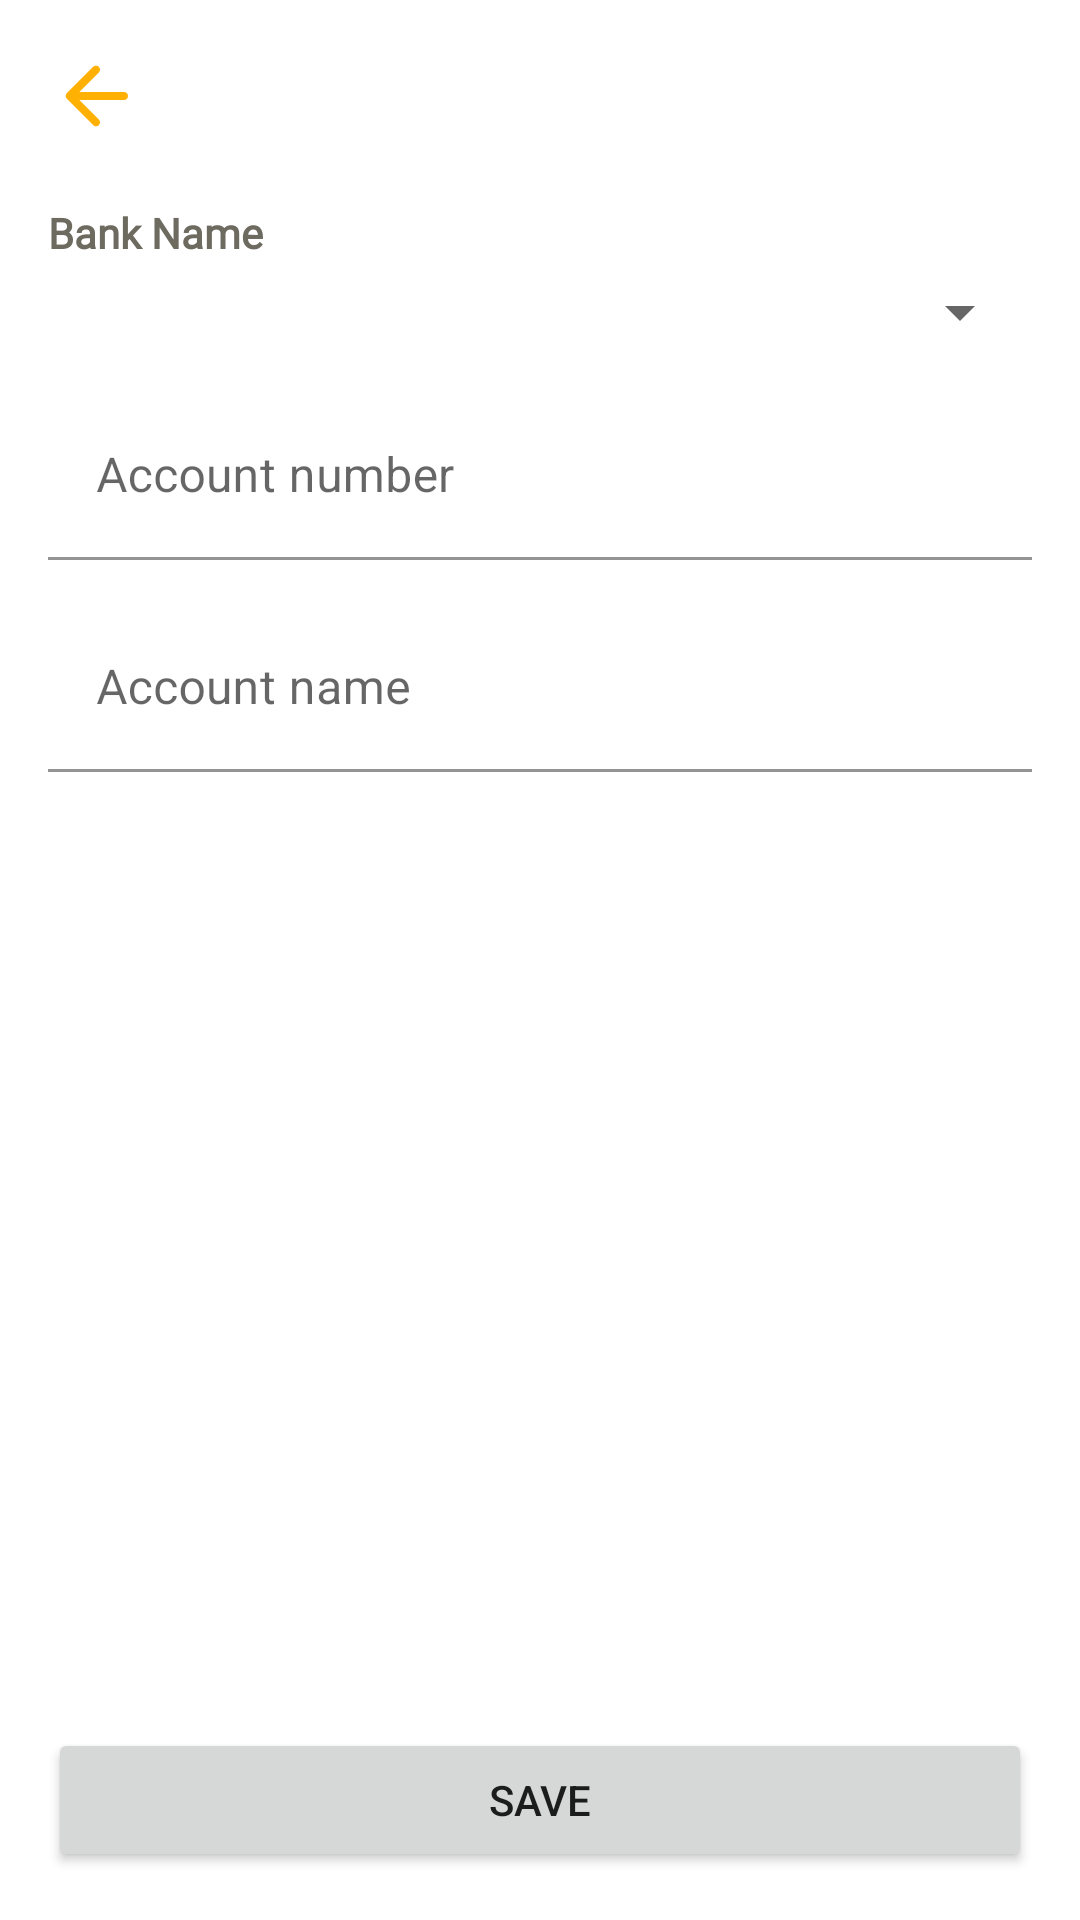

Reconstruct the res/layout file that produces this screen, plus the resources it refers to.
<!-- AndroidManifest.xml: application theme Theme.KitchenStoryOwner -->
<!-- res/layout/activity_informasi_rekening.xml -->
<?xml version="1.0" encoding="utf-8"?>
<androidx.constraintlayout.widget.ConstraintLayout xmlns:android="http://schemas.android.com/apk/res/android"
    xmlns:app="http://schemas.android.com/apk/res-auto"
    xmlns:tools="http://schemas.android.com/tools"
    android:layout_width="match_parent"
    android:layout_height="match_parent"
    android:padding="16dp"
    tools:context=".view.informasirekening.InformasiRekeningActivity">

    <include
        android:id="@+id/back"
        layout="@layout/layout_back"
        tools:layout_editor_absoluteX="16dp"
        tools:layout_editor_absoluteY="16dp" />

    <TextView
        android:id="@+id/textView10"
        style="@style/text14BoldBlack"
        android:layout_width="wrap_content"
        android:layout_height="wrap_content"
        android:layout_marginTop="20dp"
        android:text="@string/bank_name"
        app:layout_constraintStart_toStartOf="parent"
        app:layout_constraintTop_toBottomOf="@+id/back" />

    <Spinner
        android:id="@+id/sp_bank_name"
        android:layout_width="match_parent"
        android:layout_height="wrap_content"
        android:layout_marginTop="5dp"

        app:layout_constraintEnd_toEndOf="parent"
        app:layout_constraintHorizontal_bias="0.5"
        app:layout_constraintStart_toStartOf="parent"
        app:layout_constraintTop_toBottomOf="@+id/textView10" />

    <com.google.android.material.textfield.TextInputLayout
        android:id="@+id/textInputLayout"
        android:layout_width="match_parent"
        android:layout_height="wrap_content"
        android:layout_marginTop="15dp"
        android:hint="@string/account_number"
        app:boxBackgroundColor="@color/white"
        app:boxStrokeColor="@color/blue"
        app:hintTextColor="@color/blue"
        app:layout_constraintEnd_toEndOf="parent"
        app:layout_constraintHorizontal_bias="0.5"
        app:layout_constraintStart_toStartOf="parent"
        app:layout_constraintTop_toBottomOf="@+id/sp_bank_name">

        <com.google.android.material.textfield.TextInputEditText
            android:id="@+id/et_account_number"
            android:layout_width="match_parent"
            android:layout_height="wrap_content"
            android:inputType="number" />
    </com.google.android.material.textfield.TextInputLayout>

    <com.google.android.material.textfield.TextInputLayout
        android:id="@+id/textInputLayout3"
        android:layout_width="match_parent"
        android:layout_height="wrap_content"
        android:layout_marginTop="15dp"
        android:hint="@string/account_name"
        app:boxBackgroundColor="@color/white"
        app:boxStrokeColor="@color/blue"
        app:hintTextColor="@color/blue"
        app:layout_constraintEnd_toEndOf="parent"
        app:layout_constraintHorizontal_bias="0.5"
        app:layout_constraintStart_toStartOf="parent"
        app:layout_constraintTop_toBottomOf="@+id/textInputLayout">

        <com.google.android.material.textfield.TextInputEditText
            android:id="@+id/et_account_name"
            android:layout_width="match_parent"
            android:layout_height="wrap_content"
            android:inputType="textPersonName" />
    </com.google.android.material.textfield.TextInputLayout>

    <Button
        android:id="@+id/btn_save"
        android:layout_width="match_parent"
        android:layout_height="wrap_content"
        android:text="@string/save"
        app:layout_constraintBottom_toBottomOf="parent"
        app:layout_constraintEnd_toEndOf="parent"
        app:layout_constraintHorizontal_bias="0.5"
        app:layout_constraintStart_toStartOf="parent" />

</androidx.constraintlayout.widget.ConstraintLayout>
<!-- res/layout/layout_back.xml (included above) -->
<?xml version="1.0" encoding="utf-8"?>
<androidx.constraintlayout.widget.ConstraintLayout xmlns:android="http://schemas.android.com/apk/res/android"
    android:layout_width="match_parent"
    android:layout_height="wrap_content"
    xmlns:app="http://schemas.android.com/apk/res-auto">
    <ImageView
        android:id="@+id/iv_back"
        android:layout_width="wrap_content"
        android:layout_height="wrap_content"
        android:src="@drawable/ic_back"
        app:layout_constraintStart_toStartOf="parent"
        app:layout_constraintTop_toTopOf="parent" />

    <TextView
        android:id="@+id/tv_back"
        style="@style/text18BoldBlack"
        android:layout_width="wrap_content"
        android:layout_height="wrap_content"
        android:layout_marginStart="10dp"
        app:layout_constraintBottom_toBottomOf="@+id/iv_back"
        app:layout_constraintStart_toEndOf="@+id/iv_back"
        app:layout_constraintTop_toTopOf="@+id/iv_back" />
</androidx.constraintlayout.widget.ConstraintLayout>
<!-- resources referenced by this layout -->
<resources>
  <color name="blue">#42A7C8</color>
  <color name="white">#FFFFFFFF</color>
  <!-- drawable ic_back (drawable) -->
  <vector xmlns:android="http://schemas.android.com/apk/res/android"
      android:width="32dp"
      android:height="32dp"
      android:viewportWidth="24"
      android:viewportHeight="24"
      android:tint="@color/yellow">
    <path
        android:fillColor="@android:color/white"
        android:pathData="M19,11H7.83l4.88,-4.88c0.39,-0.39 0.39,-1.03 0,-1.42 -0.39,-0.39 -1.02,-0.39 -1.41,0l-6.59,6.59c-0.39,0.39 -0.39,1.02 0,1.41l6.59,6.59c0.39,0.39 1.02,0.39 1.41,0 0.39,-0.39 0.39,-1.02 0,-1.41L7.83,13H19c0.55,0 1,-0.45 1,-1s-0.45,-1 -1,-1z"/>
  </vector>
  <string name="account_name">Account name</string>
  <string name="account_number">Account number</string>
  <string name="bank_name">Bank Name</string>
  <string name="save">Save</string>
  <style name="text14BoldBlack">
          <item name="android:textSize">14sp</item>
          <item name="android:fontFamily">@font/ubuntu</item>
          <item name="android:textColor">@color/black</item>
          <item name="android:textStyle">bold</item>
      </style>
  <style name="text18BoldBlack">
          <item name="android:textSize">18sp</item>
          <item name="android:fontFamily">@font/ubuntu</item>
          <item name="android:textColor">@color/black</item>
          <item name="android:textStyle">bold</item>
      </style>
  <style name="Theme.KitchenStoryOwner" parent="Theme.MaterialComponents.DayNight.NoActionBar">
          
          <item name="colorPrimary">@color/blue</item>
          <item name="colorPrimaryVariant">@color/yellow</item>
          <item name="colorOnPrimary">@color/white</item>
          
          <item name="colorSecondary">@color/yellow</item>
          <item name="colorSecondaryVariant">@color/blue</item>
          <item name="colorOnSecondary">@color/black</item>
          
          <item name="android:statusBarColor" tools:targetApi="l">@color/white</item>
          
      </style>
  <color name="yellow">#FFB103</color>
  <color name="black">#6D6A60</color>
</resources>
